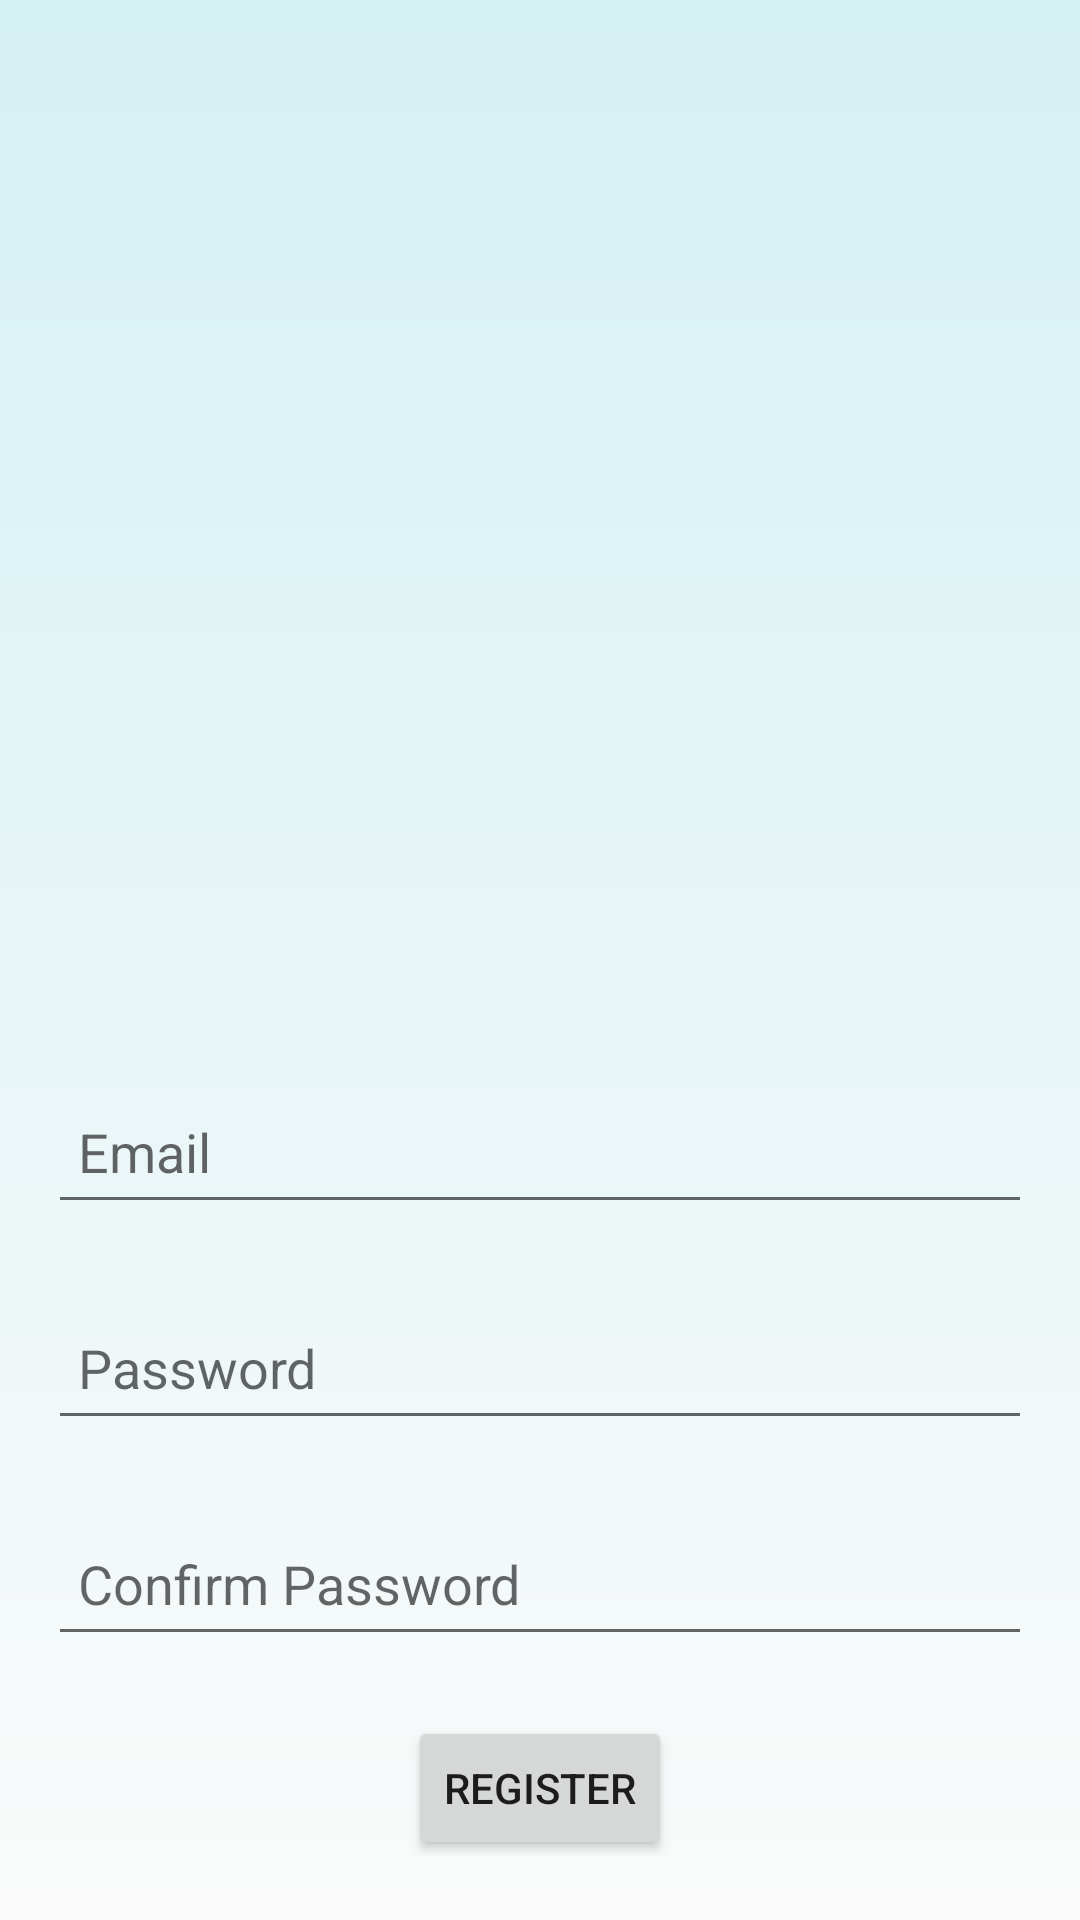

Layout XML and referenced resources for this Android screen:
<!-- AndroidManifest.xml: application theme Theme.MyApplication -->
<!-- res/layout/activity_register.xml -->
<?xml version="1.0" encoding="utf-8"?>
<androidx.constraintlayout.widget.ConstraintLayout xmlns:android="http://schemas.android.com/apk/res/android"
    xmlns:app="http://schemas.android.com/apk/res-auto"
    xmlns:tools="http://schemas.android.com/tools"
    android:layout_width="match_parent"
    android:layout_height="match_parent"
    android:background="@drawable/gradient1"

    tools:context=".RegisterActivity">

    <LinearLayout
        android:id="@+id/loginlinlay"
        android:layout_width="match_parent"
        android:layout_height="wrap_content"
        android:orientation="vertical"
        app:layout_constraintBottom_toBottomOf="parent"
        app:layout_constraintEnd_toEndOf="parent"
        app:layout_constraintHorizontal_bias="0.0"
        app:layout_constraintStart_toStartOf="parent"
        app:layout_constraintTop_toTopOf="parent"
        app:layout_constraintVertical_bias="1.0"
        tools:ignore="MissingConstraints">

        <EditText
            android:id="@+id/email"
            android:layout_width="match_parent"
            android:layout_height="wrap_content"
            android:layout_marginStart="16dp"
            android:layout_marginTop="24dp"
            android:layout_marginEnd="16dp"
            android:ems="10"
            android:hint="Email"
            android:inputType="textEmailAddress"
            android:minHeight="48dp"
            android:padding="10dp" />

        <EditText
            android:id="@+id/pass"
            android:layout_width="match_parent"
            android:layout_height="wrap_content"
            android:layout_marginStart="16dp"
            android:layout_marginTop="24dp"
            android:layout_marginEnd="16dp"
            android:ems="10"
            android:hint="Password"
            android:inputType="textPassword"
            android:minHeight="48dp"
            android:padding="10dp" />

        <EditText
            android:id="@+id/confirmpass"
            android:layout_width="match_parent"
            android:layout_height="wrap_content"
            android:layout_marginStart="16dp"
            android:layout_marginTop="24dp"
            android:layout_marginEnd="16dp"
            android:ems="10"
            android:hint="Confirm Password"
            android:inputType="textPassword"
            android:minHeight="48dp"
            android:padding="10dp" />

        <Button
            android:id="@+id/btn1"
            android:layout_width="wrap_content"
            android:layout_height="wrap_content"
            android:layout_gravity="center"
            android:layout_marginTop="20sp"
            android:layout_marginBottom="20sp"
            android:text="REGISTER"
            android:textAlignment="center"></Button>
    </LinearLayout>
</androidx.constraintlayout.widget.ConstraintLayout>
<!-- resources referenced by this layout -->
<resources>
  <!-- drawable gradient1 (drawable) -->
  <?xml version = "1.0" encoding = "utf-8" ?>
  <shape
  android:shape = "rectangle"
  xmlns:android = "http://schemas.android.com/apk/res/android" >
  
      <gradient
          android:startColor="#fafafa"
          android:endColor="#D4F1F4"
          android:angle="90" />
  </shape>
  <style name="Theme.MyApplication" parent="Theme.MaterialComponents.Light.NoActionBar">
          
          <item name="colorPrimary">@color/purple_500</item>
          <item name="colorPrimaryVariant">@color/purple_700</item>
          <item name="colorOnPrimary">@color/white</item>
          
          <item name="colorSecondary">@color/teal_200</item>
          <item name="colorSecondaryVariant">@color/teal_700</item>
          <item name="colorOnSecondary">@color/black</item>
          
          <item name="android:statusBarColor" tools:targetApi="l">?attr/colorPrimaryVariant</item>
          
      </style>
  <!-- not gathered from this repository: default colours our renderer supplied (Android Studio template values) -->
  <color name="purple_500">#FF6200EE</color>
  <color name="purple_700">#FF3700B3</color>
  <color name="teal_200">#FF03DAC5</color>
  <color name="teal_700">#FF018786</color>
  <color name="black">#FF000000</color>
  <color name="white">#FFFFFFFF</color>
</resources>
